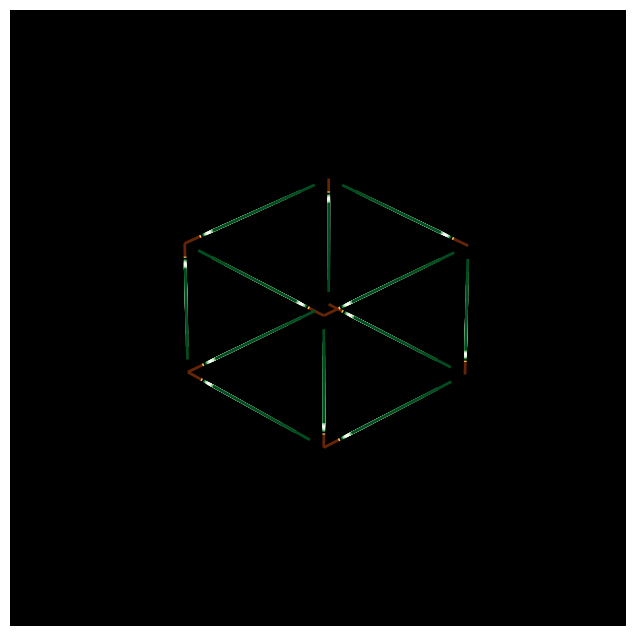

Here is the Python script that generated this plot: (Note: this script raises an exception after producing the figure.)
import numpy as np
import matplotlib.pyplot as plt
import matplotlib.animation as animation
from mpl_toolkits.mplot3d.art3d import Line3DCollection

# Function to create vertices of a cube
def create_cube():
    r = [-1, 1]
    vertices = np.array([[x, y, z] for x in r for y in r for z in r])
    return vertices

# Function to create edges of the cube
def create_edges(vertices):
    edges = [
        [vertices[0], vertices[1]], [vertices[1], vertices[3]], [vertices[3], vertices[2]], [vertices[2], vertices[0]],  # front face
        [vertices[4], vertices[5]], [vertices[5], vertices[7]], [vertices[7], vertices[6]], [vertices[6], vertices[4]],  # back face
        [vertices[0], vertices[4]], [vertices[1], vertices[5]], [vertices[2], vertices[6]], [vertices[3], vertices[7]]   # connecting edges
    ]
    return np.array(edges)

# Function to divide edges into segments
def segment_edges(edges, segments=10):
    segmented_edges = []
    for edge in edges:
        for i in range(segments):
            t = i / segments
            start = (1 - t) * edge[0] + t * edge[1]
            end = (1 - (t + 1) / segments) * edge[0] + (t + 1) / segments * edge[1]
            segmented_edges.append([start, end])
    return np.array(segmented_edges)

# Function to compute distance-based color of edges
def compute_distance_color(edges):
    distances = np.mean(np.linalg.norm(edges, axis=2), axis=1)
    norm_distances = (distances - distances.min()) / (distances.max() - distances.min())
    
    # Gradient from green (near) to yellow (mid) to amber (far)
    colors = np.zeros((len(norm_distances), 4))
    for i, distance in enumerate(norm_distances):
        if distance < 0.5:
            colors[i] = plt.colormaps['Greens'](2 * distance)  # Transition from green to yellow
        else:
            colors[i] = plt.colormaps['YlOrBr'](2 * (distance - 0.5))  # Transition from yellow to amber
    return colors

# Function to update the cube animation
def update(num, edges, line_collection, ax):
    angle = num * np.pi / 180
    rotation_matrix = np.array([
        [np.cos(angle), -np.sin(angle), 0],
        [np.sin(angle), np.cos(angle), 0],
        [0, 0, 1]
    ])
    rotated_edges = np.dot(edges.reshape(-1, 3), rotation_matrix).reshape(edges.shape)
    colors = compute_distance_color(rotated_edges)
    
    line_collection.set_segments(rotated_edges)
    line_collection.set_color(colors)
    
    return line_collection,

# Setup the plot
fig = plt.figure(figsize=(8, 8))
ax = fig.add_subplot(111, projection='3d')
ax.set_facecolor('black')
ax.grid(False)
ax.axis('off')

# Create the cube
vertices = create_cube()
edges = create_edges(vertices)
segmented_edges = segment_edges(edges)

# Create the Line3DCollection
line_collection = Line3DCollection(segmented_edges, linewidths=2)
ax.add_collection3d(line_collection)

# Set limits for the axes
ax.set_xlim([-2, 2])
ax.set_ylim([-2, 2])
ax.set_zlim([-2, 2])

# Create the animation
ani = animation.FuncAnimation(fig, update, frames=360, fargs=(segmented_edges, line_collection, ax), interval=20, blit=False)

# Save the animation as a gif or display it
ani.save('spinning-cube.gif', writer='imagemagick')
plt.show()
